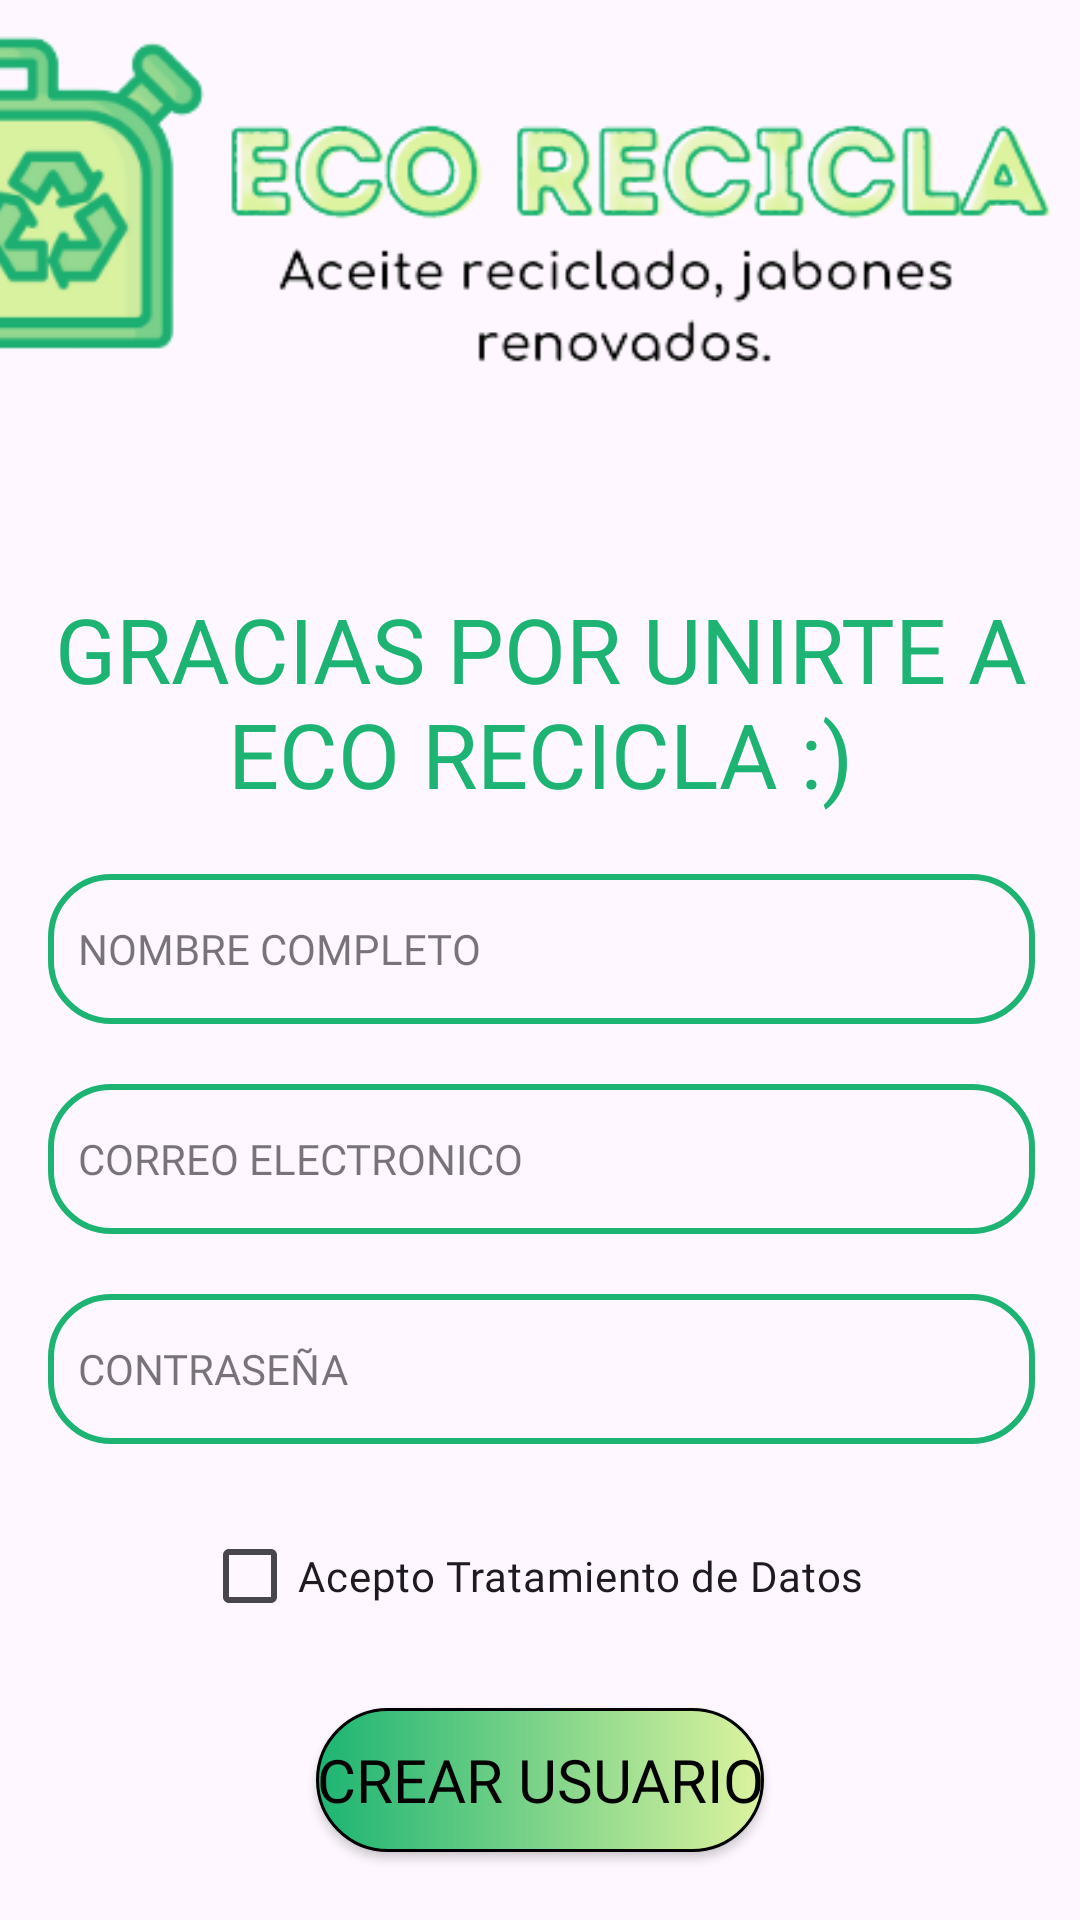

Produce the Android XML layout that renders to this screen, including the resource entries it uses.
<!-- AndroidManifest.xml: application theme Theme.EcoReciclaGroup -->
<!-- res/layout/activity_crearusuario.xml -->
<?xml version="1.0" encoding="utf-8"?>
<androidx.constraintlayout.widget.ConstraintLayout xmlns:android="http://schemas.android.com/apk/res/android"
    xmlns:app="http://schemas.android.com/apk/res-auto"
    xmlns:tools="http://schemas.android.com/tools"
    android:layout_width="match_parent"
    android:layout_height="match_parent"
    tools:context=".crearusuario">

    <ImageView
        android:id="@+id/imageView2"
        android:layout_width="425dp"
        android:layout_height="196dp"
        android:scaleType="centerCrop"
        app:layout_constraintEnd_toEndOf="parent"
        app:layout_constraintHorizontal_bias="1.0"
        app:layout_constraintStart_toStartOf="parent"
        app:layout_constraintTop_toTopOf="parent"
        app:srcCompat="@drawable/eco_recicla__1__" />

    <TextView
        android:id="@+id/textView1"
        style="@style/titulosgrandes"
        android:layout_width="wrap_content"
        android:layout_height="wrap_content"
        android:fontFamily="@font/comfortaa_bold"
        android:text="GRACIAS POR UNIRTE A ECO RECICLA :)"
        app:layout_constraintEnd_toEndOf="parent"
        app:layout_constraintHorizontal_bias="0.0"
        app:layout_constraintStart_toStartOf="parent"
        app:layout_constraintTop_toBottomOf="@+id/imageView2"

        />

    <EditText
        android:id="@+id/edNombre"
        android:layout_width="match_parent"
        android:hint="NOMBRE COMPLETO"
        android:ems="10"
        android:inputType="textEmailAddress"
        app:layout_constraintTop_toBottomOf="@+id/textView1"
        app:layout_constraintStart_toStartOf="parent"
        app:layout_constraintEnd_toEndOf="parent"
        style="@style/diseñoeditText"

        />

    <EditText
        android:id="@+id/edCorreo"
        android:layout_width="match_parent"
        android:ems="10"
        android:inputType="textEmailAddress"
        app:layout_constraintTop_toBottomOf="@id/edNombre"
        app:layout_constraintStart_toStartOf="parent"
        app:layout_constraintEnd_toEndOf="parent"
        style="@style/diseñoeditText"
        android:hint="CORREO ELECTRONICO"
        />

    <EditText
        android:id="@+id/edContrasena"
        android:layout_width="match_parent"
        android:ems="10"
        android:inputType="textPassword"
        android:hint="CONTRASEÑA"
        app:layout_constraintTop_toBottomOf="@+id/edCorreo"
        style="@style/diseñoeditText"

        />

    <CheckBox
        android:id="@+id/check"
        android:layout_width="wrap_content"
        android:layout_height="wrap_content"
        android:layout_marginTop="20dp"
        android:fontFamily="@font/comfortaa_bold"
        android:text="Acepto Tratamiento de Datos"
        app:layout_constraintHorizontal_bias="0.484"
        app:layout_constraintStart_toStartOf="parent"
        app:layout_constraintEnd_toEndOf="parent"
        app:layout_constraintTop_toBottomOf="@+id/edContrasena" />

    <Button
        android:id="@+id/btnCrearUsuario"
        android:layout_width="wrap_content"
        android:layout_height="wrap_content"
        android:text="CREAR USUARIO"
        app:layout_constraintTop_toBottomOf="@id/check"
        style="@style/botondegradado"
        app:layout_constraintStart_toStartOf="parent"
        app:layout_constraintEnd_toEndOf="parent"
        android:layout_marginTop="20dp"
        />
</androidx.constraintlayout.widget.ConstraintLayout>
<!-- resources referenced by this layout -->
<resources>
  <!-- drawable eco_recicla__1__: png bitmap (drawable, 46326 bytes) -->
  <style name="botondegradado" parent="ShapeAppearanceOverlay.Material3.Button">
  
         <item name="android:background">@drawable/botones</item>
         <item name="backgroundTint">@null</item>
         <item name="fontFamily">@font/comfortaa_bold</item>
         <item name="android:textSize">20sp</item> 
         <item name="android:layout_marginStart">15dp</item>
        <item name="android:layout_marginEnd">15dp</item>
         <item name="android:textColor">@color/black</item>
  
     </style>
  <style name="titulosgrandes" parent="TextAppearance.AppCompat">
  
          <item name="android:textColor">@color/verde</item>
          <item name="android:textSize">30sp</item>
          <item name="fontFamily">@font/comfortaa_bold</item>
          <item name="android:textAlignment">center</item>
  
  
  
      </style>
  <style name="Theme.EcoReciclaGroup" parent="Base.Theme.EcoReciclaGroup" />
  <!-- drawable botones (drawable) -->
  <?xml version="1.0" encoding="utf-8"?>
  <shape xmlns:android="http://schemas.android.com/apk/res/android">
  
      <gradient
          android:startColor="@color/verde"
          android:endColor="@color/amarillo"
          />
  
      <corners android:radius="40dp"
          />
  
      <stroke
          android:color="@color/black" android:width="1dp"
          />
  
  
  </shape>
  <color name="black">#FF000000</color>
  <color name="verde">#1DB473</color>
  <style name="Base.Theme.EcoReciclaGroup" parent="Theme.Material3.DayNight.NoActionBar">
          
          
      </style>
  <color name="amarillo">#ddf39f</color>
</resources>
